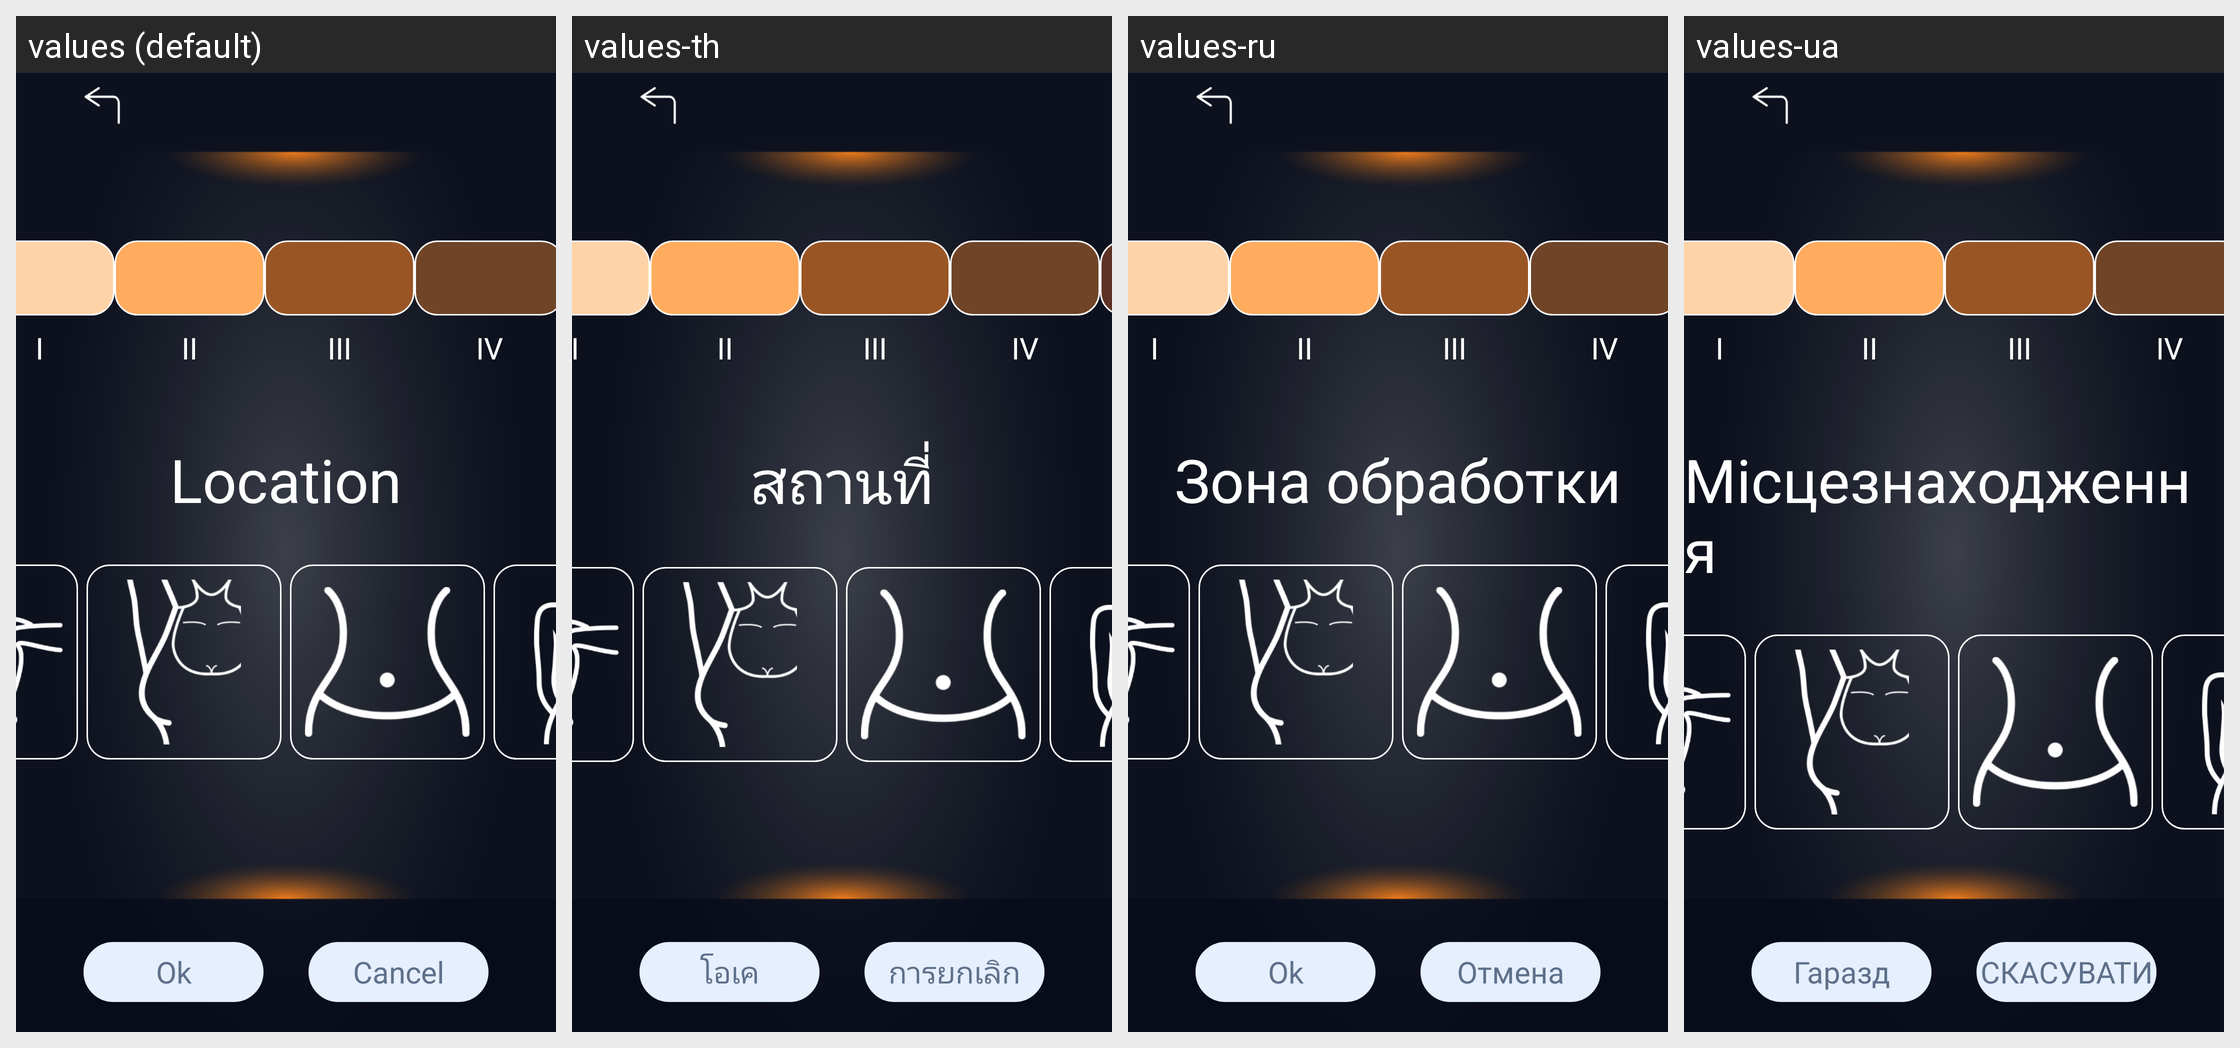

Locale-by-locale string values for the Android screen shown in this grid:
Android screen res/layout/activity_skin_select_one.xml rendered under 4 locales, left to right: values (default), values-th, values-ru, values-ua. Device: Nexus 5 (rendered at 1080×1920; each locale shown at half size, 540×960, under a caption strip naming it); theme SplashTheme.
Other locales in the repository, not shown: values-cn, values-de, values-en, values-es, values-fr, values-it, values-jp, values-nl, values-pe, values-pl, values-pt, values-ro, values-sa, values-sp, values-tr, values-vn.
Strings drawn on this screen, with the default value and each locale's value (text and hints the layout hard-codes, and strings that could not be matched under every locale, appear in the picture but are not listed):

skin_1
  values: I
  values-th: I
  values-ru: I
  values-ua: I

skin_2
  values: II
  values-th: II
  values-ru: II
  values-ua: II

skin_3
  values: III
  values-th: III
  values-ru: III
  values-ua: III

skin_4
  values: IV
  values-th: IV
  values-ru: IV
  values-ua: IV

skin_location
  values: Location
  values-th: สถานที่
  values-ru: Зона обработки
  values-ua: Місцезнаходження

tv_mode_one_ok
  values: Ok
  values-th: โอเค
  values-ru: Ok
  values-ua: Гаразд

tv_mode_one_cancel
  values: Cancel
  values-th: การยกเลิก
  values-ru: Отмена
  values-ua: СКАСУВАТИ
